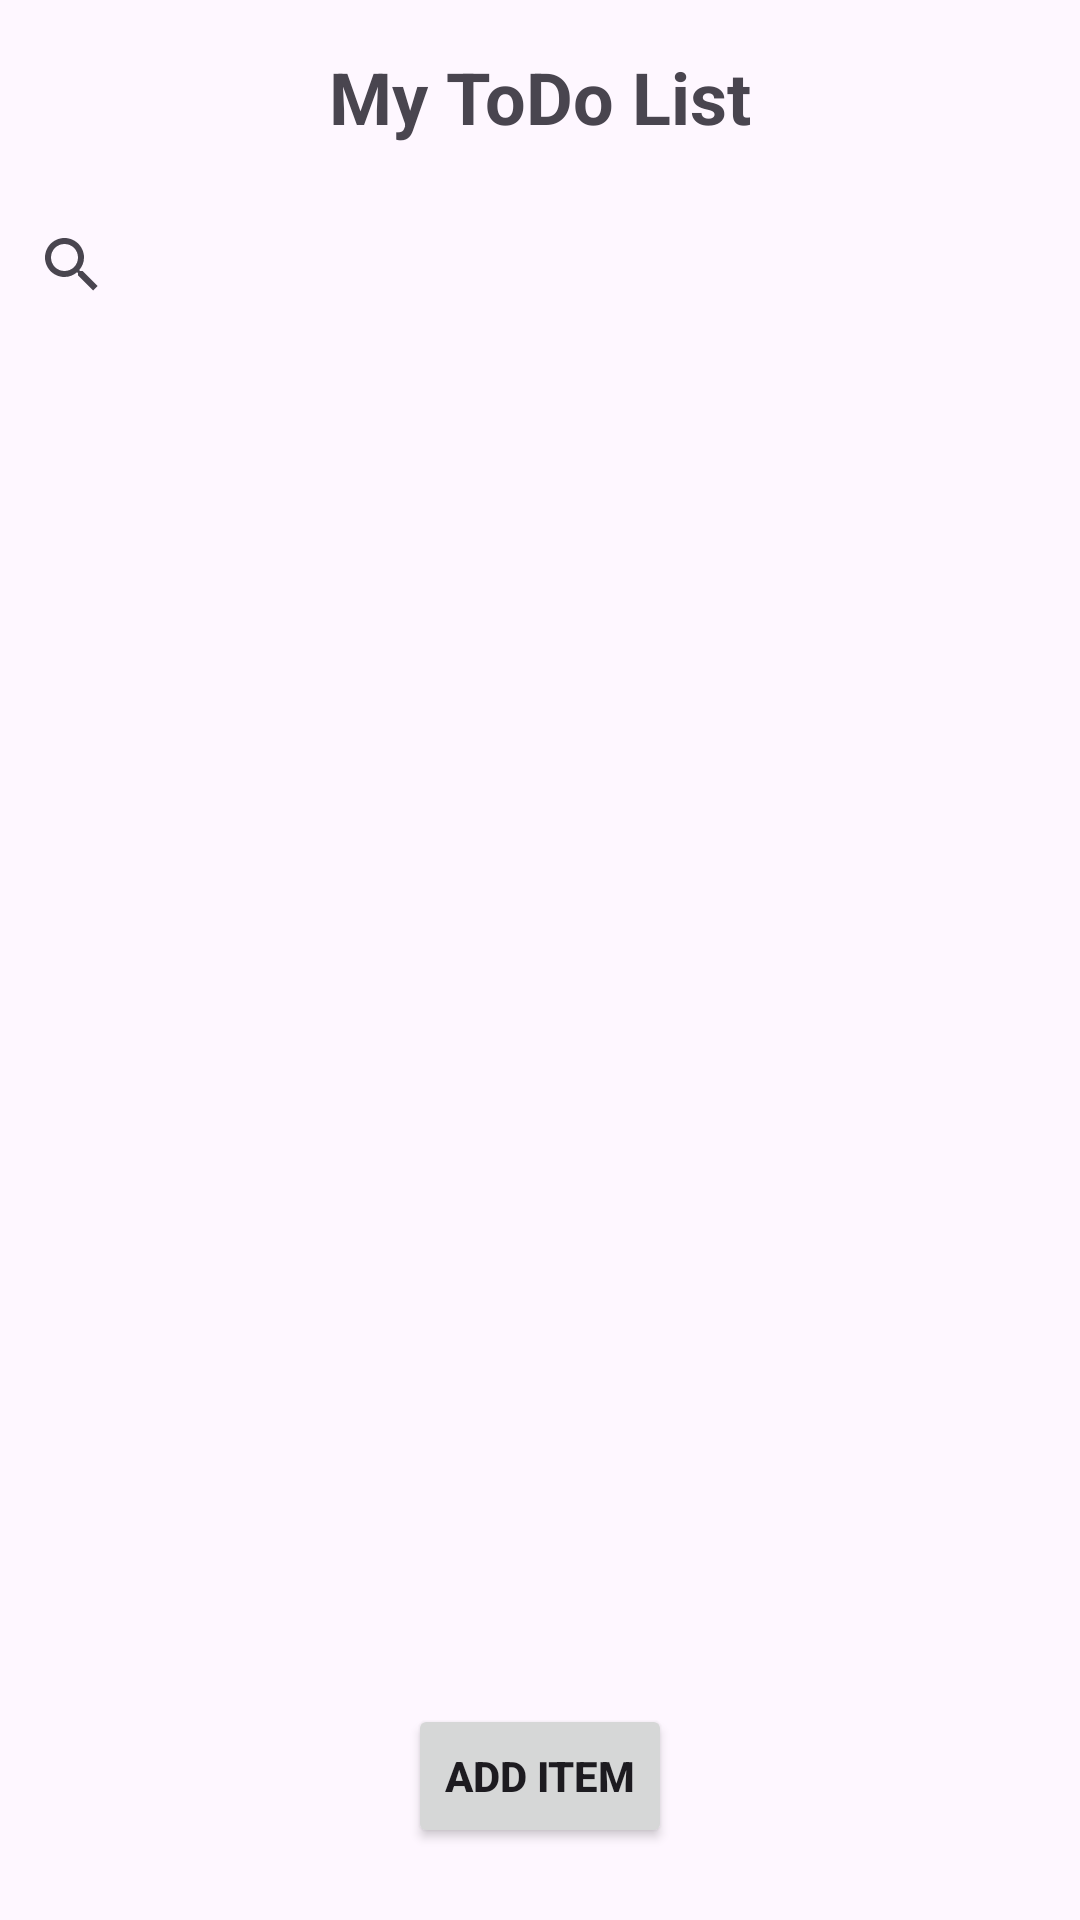

This screen was rendered from an Android layout file. Write that file and the resources it references.
<!-- AndroidManifest.xml: application theme Theme.ToDoListAppication -->
<!-- res/layout/activity_main.xml -->
<?xml version="1.0" encoding="utf-8"?>
<androidx.constraintlayout.widget.ConstraintLayout xmlns:android="http://schemas.android.com/apk/res/android"
    xmlns:app="http://schemas.android.com/apk/res-auto"
    xmlns:tools="http://schemas.android.com/tools"
    android:layout_width="match_parent"
    android:layout_height="match_parent"
    android:background="@drawable/s1"
    tools:context=".MainActivity">

    <TextView
        android:id="@+id/tvTitle"
        android:layout_width="wrap_content"
        android:layout_height="wrap_content"
        android:layout_marginTop="16dp"
        android:text="My ToDo List"
        android:textStyle="bold"
        android:textSize="24sp"
        app:layout_constraintEnd_toEndOf="parent"
        app:layout_constraintHorizontal_bias="0.5"
        app:layout_constraintStart_toStartOf="parent"
        app:layout_constraintTop_toTopOf="parent" />

    <androidx.appcompat.widget.SearchView
        android:id="@+id/searchView"
        android:layout_width="0dp"
        android:layout_height="wrap_content"
        android:layout_marginTop="16dp"
        app:layout_constraintEnd_toEndOf="parent"
        app:layout_constraintStart_toStartOf="parent"
        app:layout_constraintTop_toBottomOf="@id/tvTitle"
        />
    <Button
        android:id="@+id/btnAddItem"
        android:layout_width="wrap_content"
        android:layout_height="wrap_content"
        android:layout_marginBottom="24dp"
        android:text="Add Item"
        android:textStyle="bold"
        app:layout_constraintBottom_toBottomOf="parent"
        app:layout_constraintEnd_toEndOf="parent"
        app:layout_constraintStart_toStartOf="parent" />

    <androidx.recyclerview.widget.RecyclerView
        android:id="@+id/rvToDoList"
        android:layout_width="0dp"
        android:layout_height="0dp"
        android:layout_marginStart="16dp"
        android:layout_marginTop="75dp"
        android:layout_marginEnd="16dp"
        android:layout_marginBottom="8dp"
        app:layout_constraintBottom_toTopOf="@+id/btnAddItem"
        app:layout_constraintEnd_toEndOf="parent"
        app:layout_constraintHorizontal_bias="0.5"
        app:layout_constraintStart_toStartOf="parent"
        app:layout_constraintTop_toBottomOf="@+id/tvTitle" />

</androidx.constraintlayout.widget.ConstraintLayout>
<!-- resources referenced by this layout -->
<resources>
  <style name="Theme.ToDoListAppication" parent="Base.Theme.ToDoListAppication" />
  <style name="Base.Theme.ToDoListAppication" parent="Theme.Material3.DayNight.NoActionBar">
          
          
      </style>
</resources>
